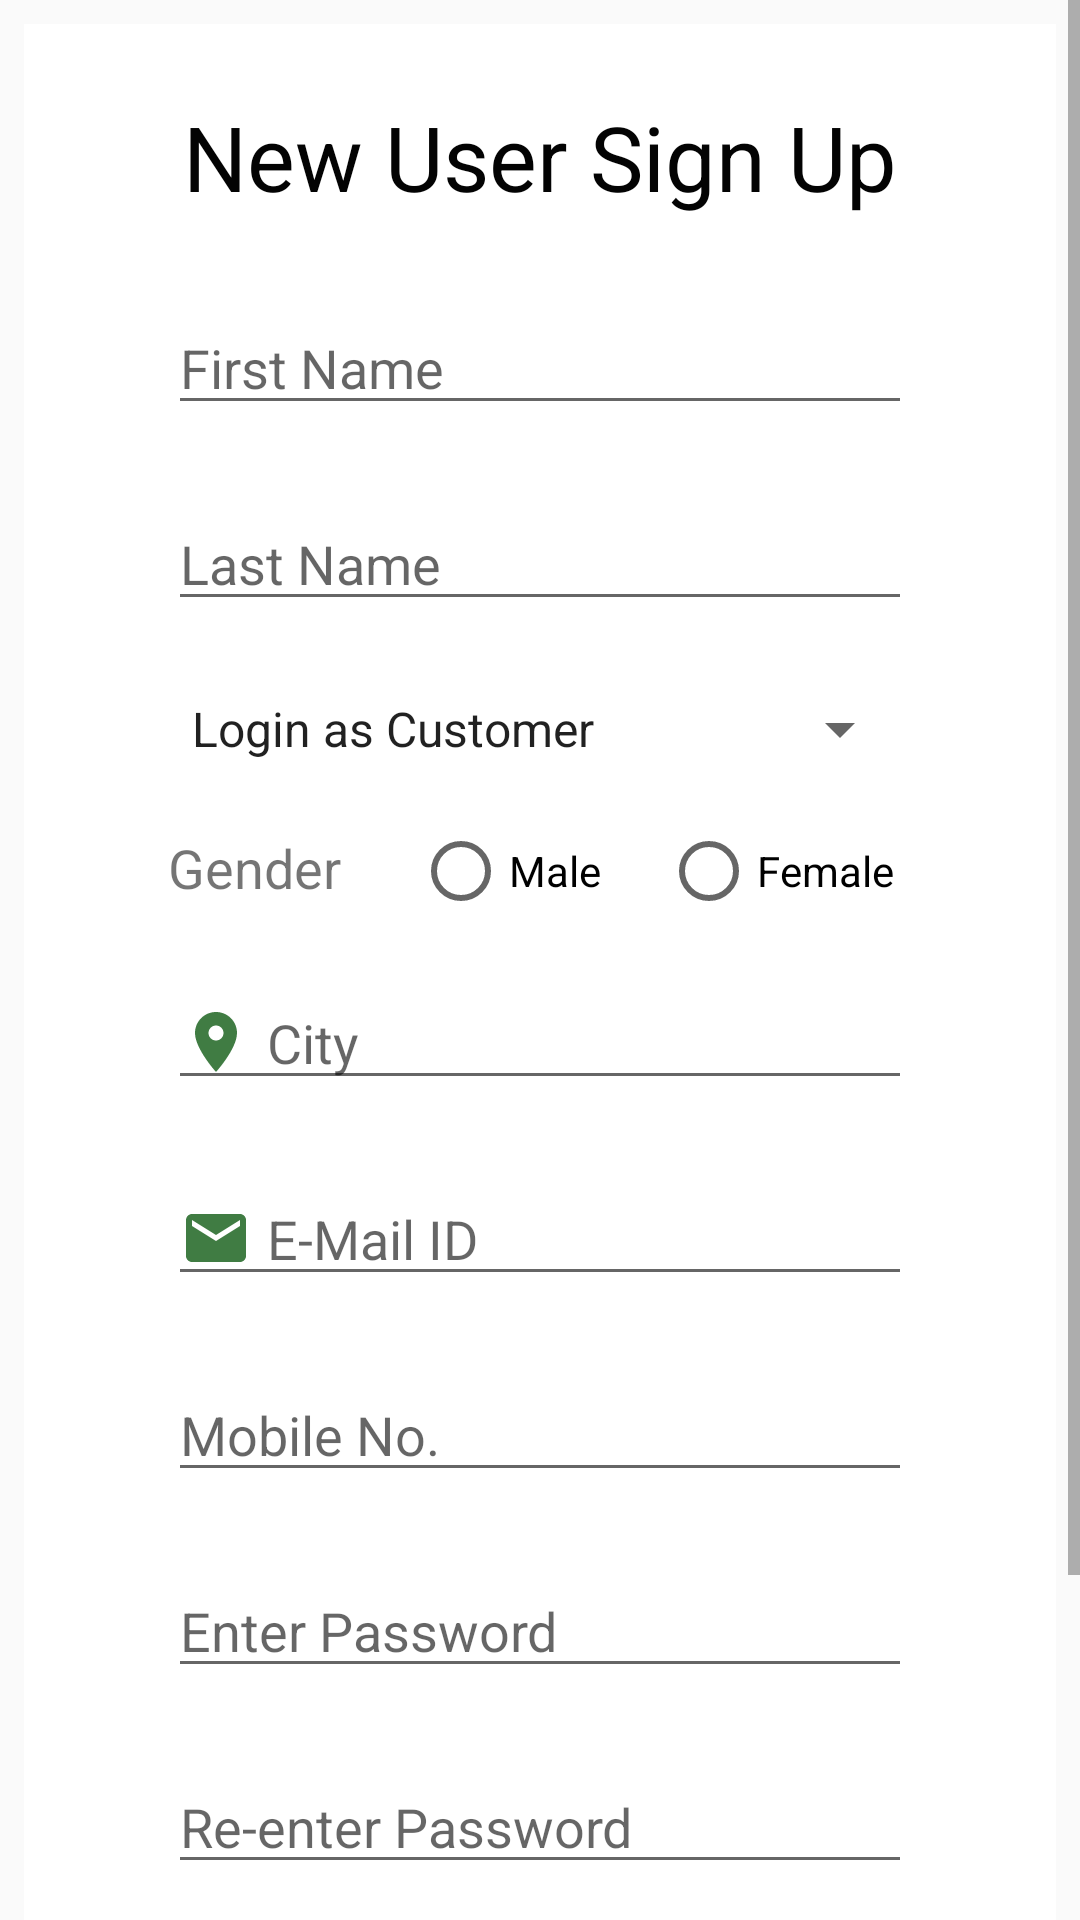

The Android layout XML behind this screen, and the referenced resources:
<!-- AndroidManifest.xml: application theme AppTheme -->
<!-- res/layout/activity_sign_up.xml -->
<?xml version="1.0" encoding="utf-8"?>
<ScrollView xmlns:android="http://schemas.android.com/apk/res/android"
    xmlns:app="http://schemas.android.com/apk/res-auto"
    xmlns:tools="http://schemas.android.com/tools"
    android:layout_width="match_parent"
    android:layout_height="match_parent"
    tools:context=".SignUpActivity">

    <RelativeLayout
        android:layout_width="match_parent"
        android:layout_height="wrap_content"
        android:layout_margin="8dp"
        android:background="@color/white">

        <TextView
            android:id="@+id/tw1"
            android:layout_width="wrap_content"
            android:layout_height="wrap_content"
            android:layout_centerHorizontal="true"
            android:layout_marginTop="24dp"
            android:text="New User Sign Up"
            android:textAlignment="center"
            android:textColor="@color/black"
            android:textSize="30sp" />

        <EditText
            android:id="@+id/etFname"
            android:layout_width="match_parent"
            android:layout_height="match_parent"
            android:layout_below="@+id/tw1"
            android:layout_marginLeft="48dp"
            android:layout_marginTop="28dp"
            android:layout_marginRight="48dp"
            android:hint="First Name"
            android:inputType="text" />

        <EditText
            android:id="@+id/etLname"
            android:layout_width="match_parent"
            android:layout_height="match_parent"
            android:layout_below="@+id/etFname"
            android:layout_marginLeft="48dp"
            android:layout_marginTop="24dp"
            android:layout_marginRight="48dp"
            android:hint="Last Name"
            android:inputType="text" />

        <Spinner
            android:id="@+id/uType"
            android:layout_width="match_parent"
            android:layout_height="match_parent"
            android:layout_below="@+id/etLname"
            android:layout_marginLeft="48dp"
            android:layout_marginTop="24dp"
            android:layout_marginRight="48dp"
            android:entries="@array/utype"

            />

        <TextView
            android:id="@+id/twGen"
            android:layout_width="wrap_content"
            android:layout_height="match_parent"
            android:layout_below="@+id/uType"
            android:layout_centerVertical="true"
            android:layout_marginLeft="48dp"
            android:layout_marginTop="22dp"
            android:layout_marginRight="24dp"
            android:text="Gender"
            android:textSize="18sp"

            />

        <RadioGroup
            android:layout_width="match_parent"
            android:layout_height="wrap_content"
            android:layout_below="@id/uType"
            android:layout_centerVertical="true"
            android:layout_marginTop="24dp"
            android:layout_marginRight="48dp"
            android:layout_toRightOf="@id/twGen"
            android:orientation="horizontal">

            <RadioButton
                android:id="@+id/rbMale"
                android:layout_width="wrap_content"
                android:layout_height="match_parent"
                android:layout_marginTop="-5dp"
                android:text="Male" />

            <RadioButton
                android:id="@+id/rbFemale"
                android:layout_width="match_parent"
                android:layout_height="match_parent"
                android:layout_marginLeft="20dp"
                android:layout_marginTop="-5dp"
                android:text="Female" />

        </RadioGroup>

        <EditText
            android:id="@+id/etCity"
            android:layout_width="match_parent"
            android:layout_height="match_parent"
            android:layout_below="@+id/twGen"
            android:layout_marginLeft="48dp"
            android:layout_marginTop="24dp"
            android:layout_marginRight="48dp"
            android:drawableStart="@drawable/ic_location_on_black_24dp"
            android:drawableLeft="@drawable/ic_location_on_black_24dp"
            android:drawablePadding="5dp"
            android:hint="City"
            android:inputType="text" />

        <EditText
            android:id="@+id/etEmail"
            android:layout_width="match_parent"
            android:layout_height="match_parent"
            android:layout_below="@+id/etCity"
            android:layout_marginLeft="48dp"
            android:layout_marginTop="24dp"
            android:layout_marginRight="48dp"
            android:drawableStart="@drawable/ic_email_black_24dp"
            android:drawableLeft="@drawable/ic_email_black_24dp"
            android:drawablePadding="5dp"
            android:hint="E-Mail ID"
            android:inputType="text" />

        <EditText
            android:id="@+id/etMno"
            android:layout_width="match_parent"
            android:layout_height="match_parent"
            android:layout_below="@+id/etEmail"
            android:layout_marginLeft="48dp"
            android:layout_marginTop="24dp"
            android:layout_marginRight="48dp"
            android:drawableStart="@drawable/ic_phone_black_24dp"
            android:drawableLeft="@drawable/ic_phone_black_24dp"
            android:drawablePadding="5dp"
            android:hint="Mobile No."
            android:inputType="numberDecimal" />

        <EditText
            android:id="@+id/etPass1"
            android:layout_width="match_parent"
            android:layout_height="match_parent"
            android:layout_below="@+id/etMno"
            android:layout_marginLeft="48dp"
            android:layout_marginTop="24dp"
            android:layout_marginRight="48dp"
            android:drawableStart="@drawable/ic_lock_black_24dp"
            android:drawableLeft="@drawable/ic_lock_black_24dp"
            android:drawablePadding="5dp"
            android:hint="Enter Password"
            android:inputType="textPassword" />

        <EditText
            android:id="@+id/etPass2"
            android:layout_width="match_parent"
            android:layout_height="match_parent"
            android:layout_below="@+id/etPass1"
            android:layout_marginLeft="48dp"
            android:layout_marginTop="24dp"
            android:layout_marginRight="48dp"
            android:drawableStart="@drawable/ic_lock_black_24dp"
            android:drawableLeft="@drawable/ic_lock_black_24dp"
            android:drawablePadding="5dp"
            android:hint="Re-enter Password"
            android:inputType="textPassword" />

        <CheckBox
            android:id="@+id/cbox"
            android:layout_width="wrap_content"
            android:layout_height="wrap_content"
            android:layout_below="@id/etPass2"
            android:layout_marginLeft="48dp"
            android:layout_marginTop="24dp"
            android:layout_marginRight="48dp"
            android:text="Show Password" />

        <Button
            android:id="@+id/btnSub"
            android:layout_width="match_parent"
            android:layout_height="wrap_content"
            android:layout_below="@+id/cbox"
            android:layout_marginLeft="48dp"
            android:layout_marginTop="24dp"
            android:layout_marginRight="48dp"
            android:layout_marginBottom="24dp"
            android:background="@drawable/button_round_corner"
            android:text="Submit"
            android:textColor="@color/white"
            android:textSize="20sp"
            android:textStyle="bold" />

    </RelativeLayout>

</ScrollView>
<!-- resources referenced by this layout -->
<resources>
  <string-array name="utype">
          <item>Login as Customer</item>
          <item>Login as Merchant</item>
      </string-array>
  <color name="black">#FF030303</color>
  <color name="white">#ffffff</color>
  <!-- drawable button_round_corner (drawable) -->
  <?xml version="1.0" encoding="utf-8"?>
  <shape xmlns:android="http://schemas.android.com/apk/res/android"
      android:shape="rectangle">
  
      <solid android:color="@color/colorBtnbg"/>
      <corners android:radius="25dp"/>
      <padding android:bottom="5dp"
          android:top="5dp"
          android:left="5dp"
          android:right="5dp"/>
  
  </shape>
  <!-- drawable ic_email_black_24dp (drawable) -->
  <vector xmlns:android="http://schemas.android.com/apk/res/android"
          android:width="24dp"
          android:height="24dp"
          android:viewportWidth="24.0"
          android:viewportHeight="24.0">
      <path
          android:fillColor="#407C43"
          android:pathData="M20,4L4,4c-1.1,0 -1.99,0.9 -1.99,2L2,18c0,1.1 0.9,2 2,2h16c1.1,0 2,-0.9 2,-2L22,6c0,-1.1 -0.9,-2 -2,-2zM20,8l-8,5 -8,-5L4,6l8,5 8,-5v2z"/>
  </vector>
  <!-- drawable ic_location_on_black_24dp (drawable) -->
  <vector android:height="24dp" android:tint="#407C43"
      android:viewportHeight="24.0" android:viewportWidth="24.0"
      android:width="24dp" xmlns:android="http://schemas.android.com/apk/res/android">
      <path android:fillColor="#407C43" android:pathData="M12,2C8.13,2 5,5.13 5,9c0,5.25 7,13 7,13s7,-7.75 7,-13c0,-3.87 -3.13,-7 -7,-7zM12,11.5c-1.38,0 -2.5,-1.12 -2.5,-2.5s1.12,-2.5 2.5,-2.5 2.5,1.12 2.5,2.5 -1.12,2.5 -2.5,2.5z"/>
  </vector>
  <style name="AppTheme" parent="Theme.AppCompat.Light">
          
          <item name="colorPrimary">@color/colorPrimary</item>
          <item name="colorPrimaryDark">@color/colorPrimaryDark</item>
          <item name="colorAccent">@color/colorAccent</item>
      </style>
  <color name="colorBtnbg">#407C43</color>
  <color name="colorPrimary">#407C43</color>
  <color name="colorPrimaryDark">#407C43</color>
  <color name="colorAccent">#D81B60</color>
</resources>
